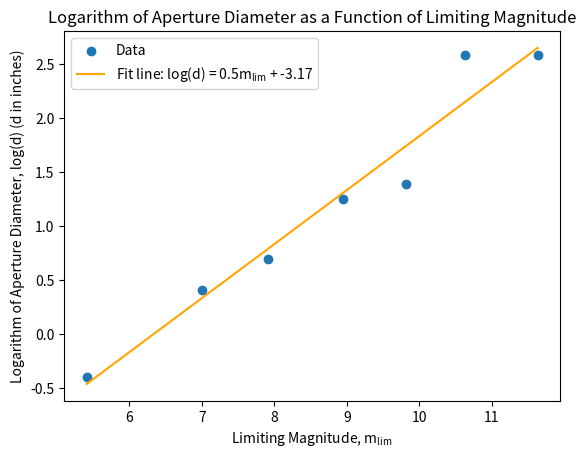

Python code for this plot:
# import packages
import math

import numpy as np
import matplotlib.pyplot as plt
from scipy.optimize import curve_fit

# define independent variable m_lim, defined as the Gaia magnitude of asterism stars, provided in lab assignment
# m_lim = [5.41, 7.00, 7.91, 8.94, 9.81, 10.63, 11.63, 12.88]
m_lim = [5.41, 7.00, 7.91, 8.94, 9.81, 10.63, 11.63]  # exclude 12.88 because H star was not visible on baseline 14-inch

# define dependent variable d, the smallest aperture diameter through which each star could be seen
d = [0.67, 1.5, 2, 3.5, 4, 13.26, 13.26]
# convert to logspace
log_d = np.log(d)
print(log_d)

# create scatter plot
'''
plt.scatter(m_lim, log_d)
plt.show()
'''


# define function for ordinary least squares regression, y = mx + b form
def linear_function(x, m, b):
    return m * x + b


# fit curve, extract beta coefficients for ordinary least squares regression
popt, pcov = curve_fit(linear_function, m_lim, log_d)
m, b = popt

# plot scatter plot
plt.scatter(m_lim, log_d, label='Data')

# plot OLS fit line
x_regression = np.linspace(min(m_lim), max(m_lim), 100)
y_regression = linear_function(x_regression, m, b)
# programmatically define string for fit line label
line_label = 'Fit line: log(d) = ' + str(round(m, 2)) + '$\mathregular{m_{lim}}$ + ' + str(round(b, 2))
plt.plot(x_regression, y_regression, color='orange', label=line_label)

# chart title, labels, legend
plt.title('Logarithm of Aperture Diameter as a Function of Limiting Magnitude')
plt.xlabel('Limiting Magnitude, $\mathregular{m_{lim}}$')
plt.ylabel('Logarithm of Aperture Diameter, log(d) (d in inches)')
plt.legend()

# show plot
plt.show()
